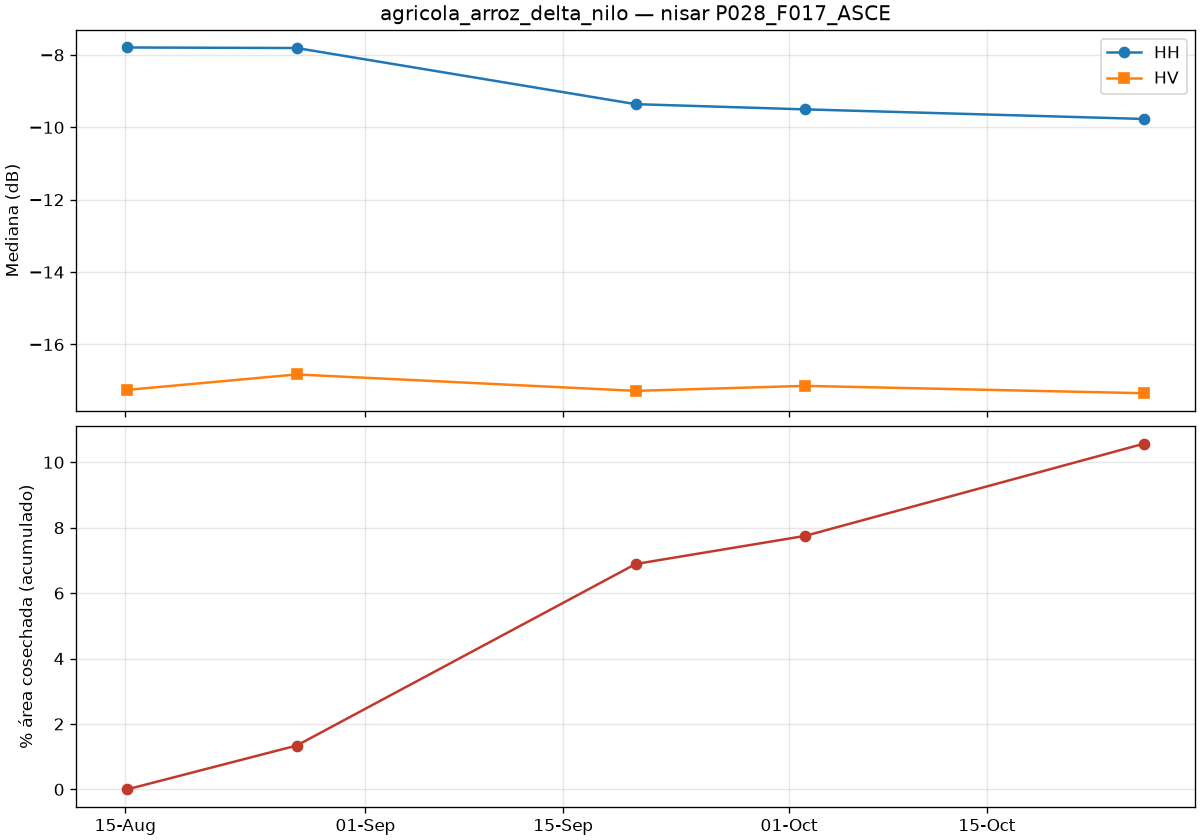

Data behind this chart, as committed beside it:
date, co_median_db, cross_median_db, valid_pct, drop_since_prev_km2, rise_since_prev_km2, harvested_cum_km2, harvested_cum_pct
2026-08-15T03:07:57Z, -7.794, -17.25, 100.0, 0.0, 0.0, 0.0, 0.0
2026-08-27T03:07:57Z, -7.809, -16.83, 100.0, 24.67, 15.12, 23.46, 1.34
2026-09-20T03:07:57Z, -9.36, -17.28, 100.0, 98.9, 10.25, 120.4, 6.89
2026-10-02T03:07:57Z, -9.504, -17.14, 100.0, 15.27, 28.33, 135.3, 7.75
2026-10-26T03:07:57Z, -9.769, -17.35, 100.0, 52.26, 29.73, 184.6, 10.57
